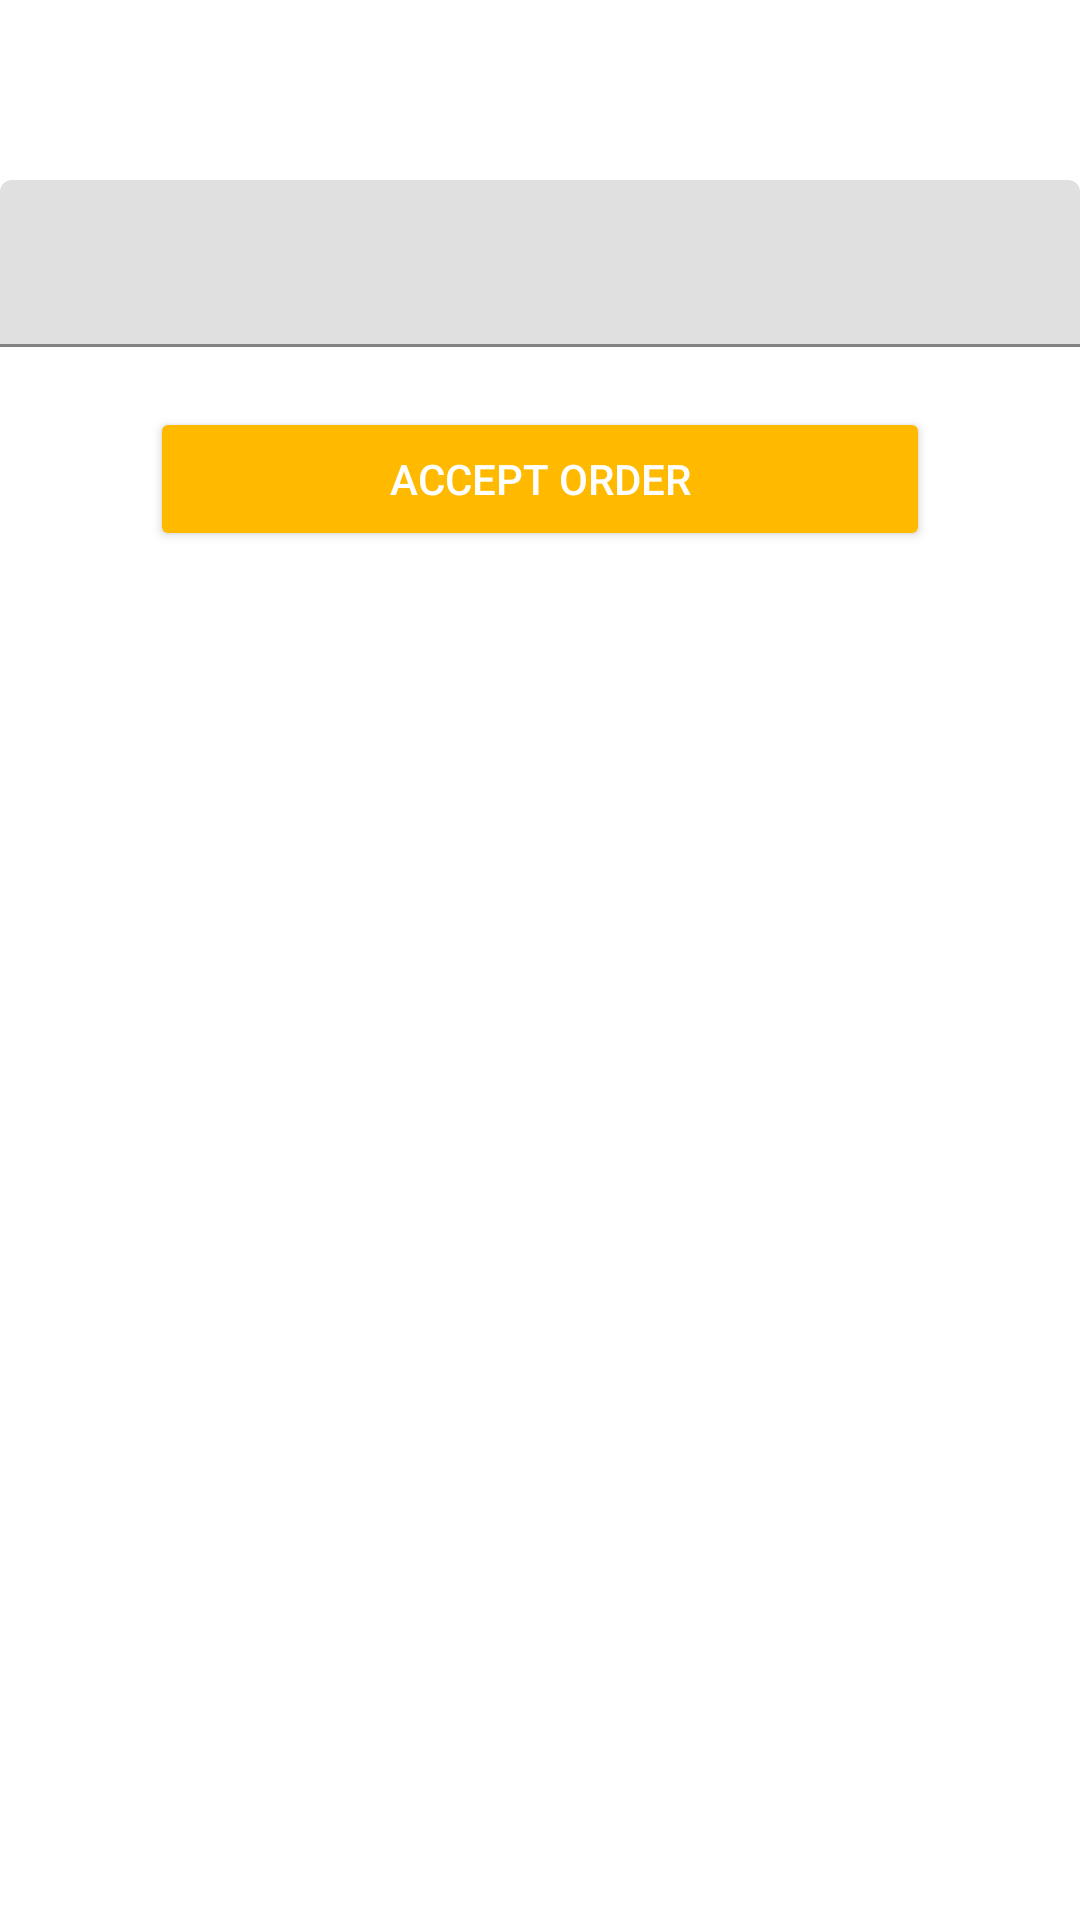

The Android layout XML behind this screen, and the referenced resources:
<!-- AndroidManifest.xml: application theme Theme.ResturentAdminSide -->
<!-- res/layout/activity_gst__text_.xml -->
<?xml version="1.0" encoding="utf-8"?>
<LinearLayout xmlns:android="http://schemas.android.com/apk/res/android"
    xmlns:app="http://schemas.android.com/apk/res-auto"
    xmlns:tools="http://schemas.android.com/tools"
    android:layout_width="match_parent"
    android:orientation="vertical"
    android:layout_height="match_parent"
   >
    <com.google.android.material.textfield.TextInputLayout
        android:id="@+id/text_username"
        android:layout_width="match_parent"
        android:layout_height="wrap_content"
        android:visibility="visible"
        android:layout_marginTop="60dp"
        android:layout_below="@id/login_text">
        <EditText
            android:id="@+id/edit_expected_time"
            android:layout_width="fill_parent"
            android:layout_height="wrap_content"
            android:drawableTint="#ffba00"
            android:hint=""

            android:inputType="text"
            android:singleLine="true" />
    </com.google.android.material.textfield.TextInputLayout>
    <LinearLayout
        android:layout_width="match_parent"
        android:layout_height="wrap_content"
        android:background="#fff"
        android:layout_marginTop="20dp"
        android:layout_marginLeft="50dp"
        android:layout_marginRight="50dp"

        android:orientation="horizontal"
        >


        <Button

            android:id="@+id/btn_accept"
            android:layout_width="match_parent"
            android:layout_height="wrap_content"
           android:layout_gravity="center"
            android:gravity="center"
            android:backgroundTint="#ffba00"
            android:shadowRadius="20"
            android:text="Accept Order"
            android:visibility="visible"
            android:textColor="#fff" />
    </LinearLayout>
</LinearLayout>
<!-- resources referenced by this layout -->
<resources>
  <style name="Theme.ResturentAdminSide" parent="Theme.MaterialComponents.DayNight.DarkActionBar">
          
          <item name="colorPrimary">@color/purple_500</item>
          <item name="colorPrimaryVariant">@color/purple_700</item>
          <item name="colorOnPrimary">@color/white</item>
          
          <item name="colorSecondary">@color/teal_200</item>
          <item name="colorSecondaryVariant">@color/teal_700</item>
          <item name="colorOnSecondary">@color/black</item>
          
          <item name="android:statusBarColor" tools:targetApi="l">?attr/colorPrimaryVariant</item>
          
      </style>
  <color name="purple_500">#ffb300</color>
  <color name="purple_700">#ffb300</color>
  <color name="white">#fffdfd</color>
  <color name="teal_200">#D19F0A</color>
  <color name="teal_700">#FF018786</color>
  <color name="black">#FF000000</color>
</resources>
